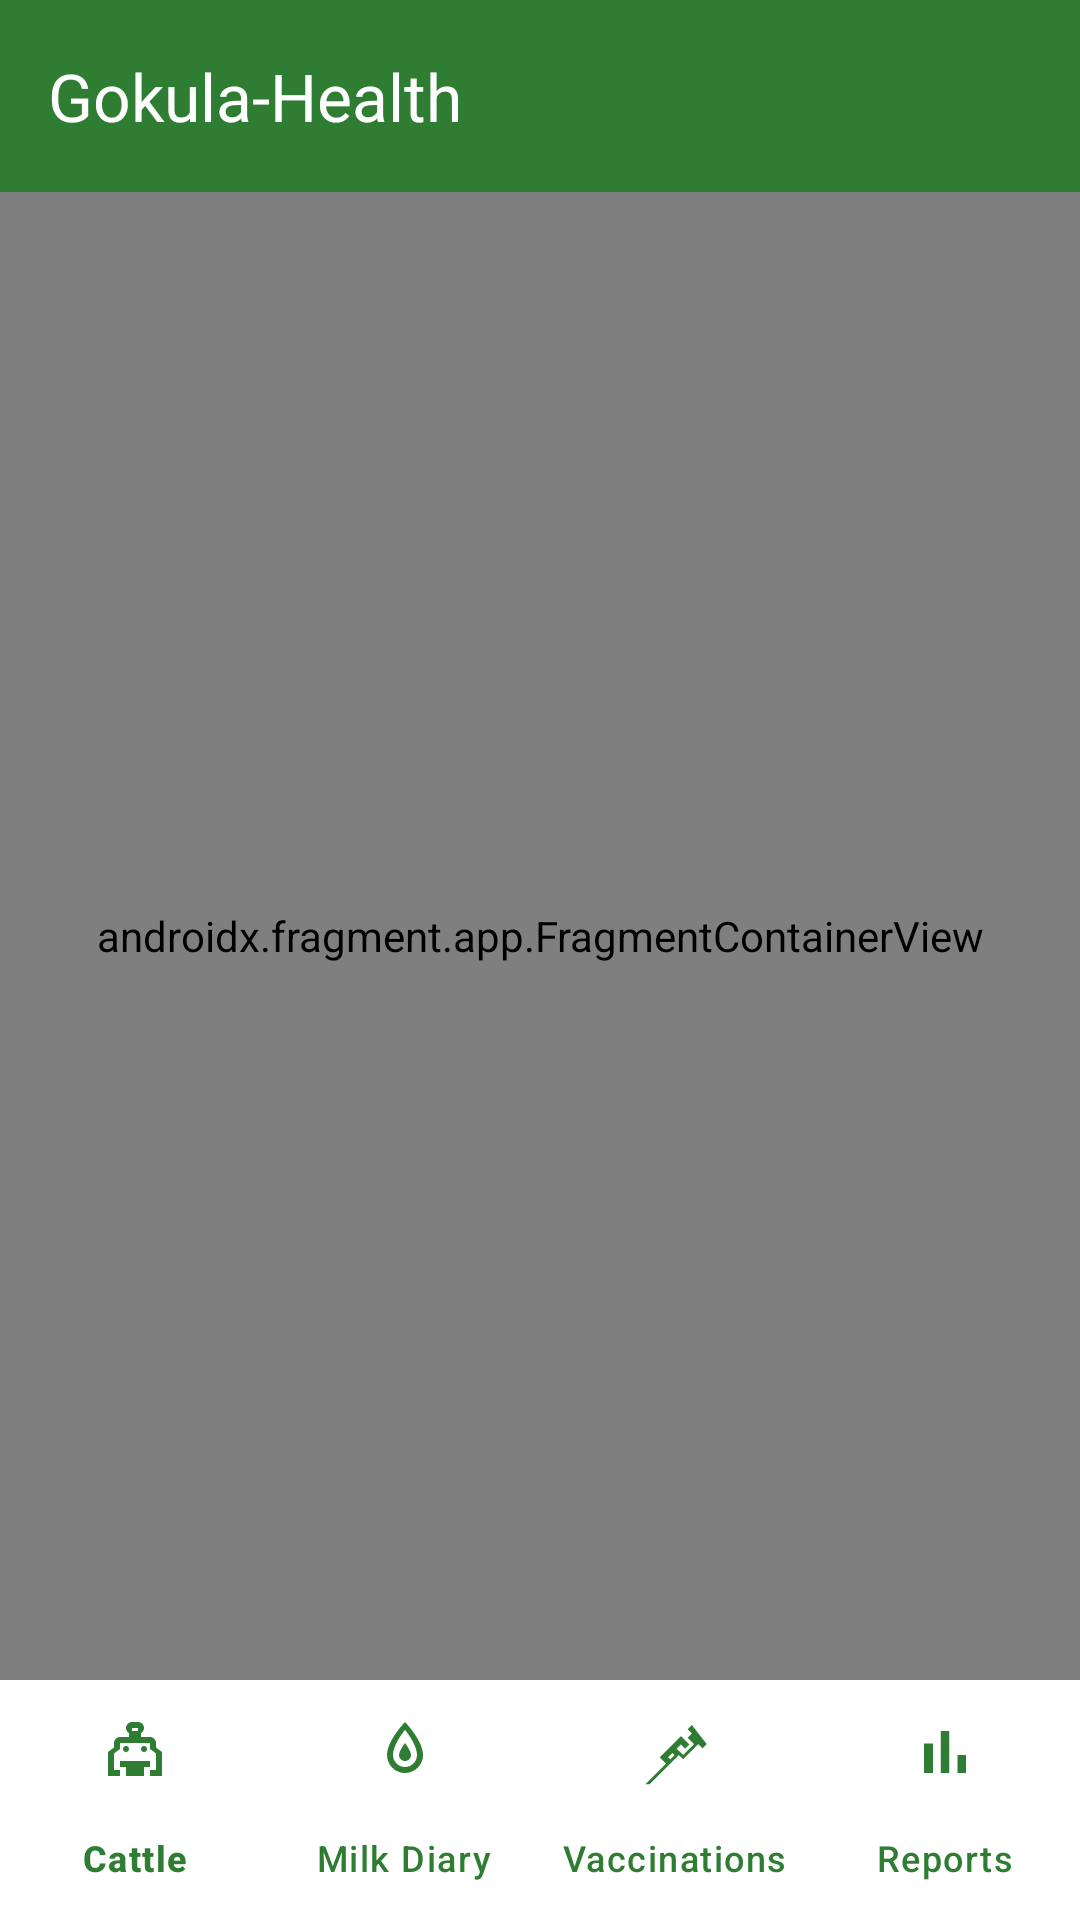

Android layout source for this screen:
<!-- AndroidManifest.xml: activity theme Theme.GokulaHealth -->
<!-- res/layout/activity_main.xml -->
<?xml version="1.0" encoding="utf-8"?>
<androidx.constraintlayout.widget.ConstraintLayout xmlns:android="http://schemas.android.com/apk/res/android"
    xmlns:app="http://schemas.android.com/apk/res-auto"
    android:layout_width="match_parent"
    android:layout_height="match_parent"
    android:background="@color/background">

    <com.google.android.material.appbar.MaterialToolbar
        android:id="@+id/toolbar"
        android:layout_width="match_parent"
        android:layout_height="?attr/actionBarSize"
        android:background="@color/primary"
        app:layout_constraintTop_toTopOf="parent"
        app:title="@string/app_name"
        app:titleTextColor="@color/white" />

    <androidx.fragment.app.FragmentContainerView
        android:id="@+id/nav_host_fragment"
        android:name="androidx.navigation.fragment.NavHostFragment"
        android:layout_width="match_parent"
        android:layout_height="0dp"
        app:defaultNavHost="true"
        app:layout_constraintBottom_toTopOf="@id/bottom_navigation"
        app:layout_constraintTop_toBottomOf="@id/toolbar"
        app:navGraph="@navigation/nav_graph" />

    <com.google.android.material.bottomnavigation.BottomNavigationView
        android:id="@+id/bottom_navigation"
        android:layout_width="match_parent"
        android:layout_height="wrap_content"
        android:background="@color/white"
        app:itemIconTint="@color/primary"
        app:itemTextColor="@color/primary"
        app:labelVisibilityMode="labeled"
        app:layout_constraintBottom_toBottomOf="parent"
        app:menu="@menu/bottom_nav_menu" />

</androidx.constraintlayout.widget.ConstraintLayout>
<!-- resources referenced by this layout -->
<resources>
  <color name="background">#FFFFFF</color>
  <color name="primary">#2E7D32</color>
  <color name="white">#FFFFFF</color>
  <string name="app_name">Gokula-Health</string>
  <style name="Theme.GokulaHealth" parent="Theme.Material3.Light.NoActionBar">
          <item name="colorPrimary">@color/primary</item>
          <item name="colorPrimaryContainer">@color/primary_light</item>
          <item name="colorOnPrimary">@color/white</item>
          <item name="colorSecondary">@color/accent</item>
          <item name="colorOnSecondary">@color/white</item>
          <item name="android:colorBackground">@color/background</item>
          <item name="colorSurface">@color/surface</item>
          <item name="colorOnSurface">@color/text_primary</item>
          <item name="android:textColorPrimary">@color/text_primary</item>
          <item name="android:textColorSecondary">@color/text_secondary</item>
          <item name="android:statusBarColor">@color/primary_dark</item>
      </style>
  <color name="primary_light">#4CAF50</color>
  <color name="accent">#FF8F00</color>
  <color name="surface">#F5F5F5</color>
  <color name="text_primary">#212121</color>
  <color name="text_secondary">#757575</color>
  <color name="primary_dark">#1B5E20</color>
</resources>
